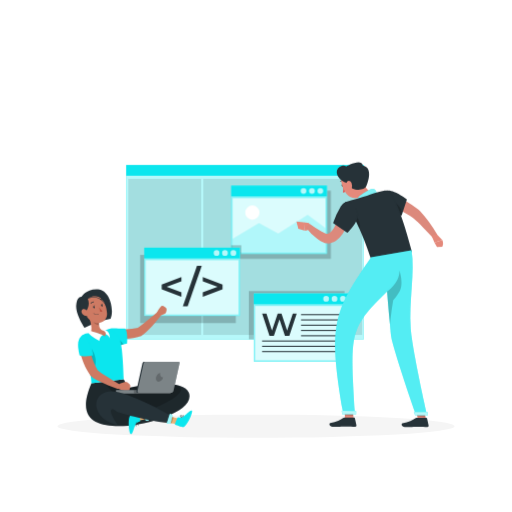
t = 0.00 s
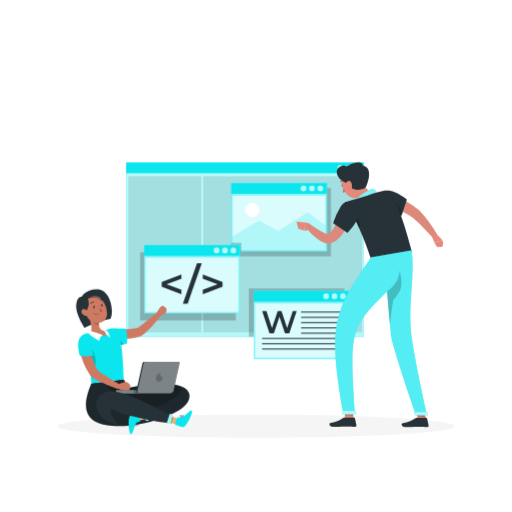
t = 0.38 s
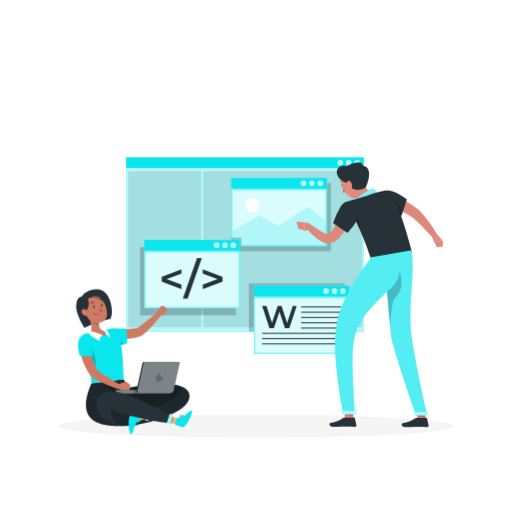
t = 1.13 s
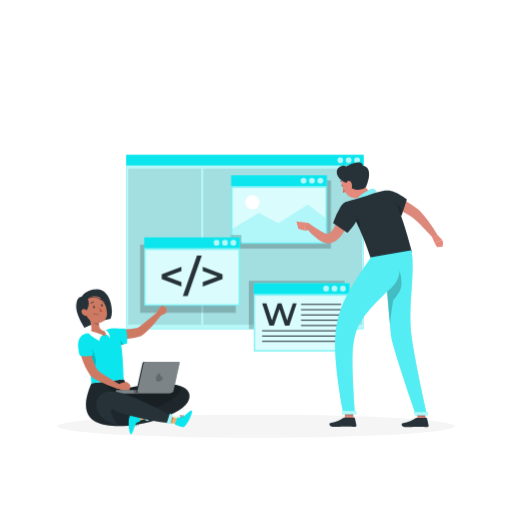
t = 1.50 s
t = 1.88 s: frame unchanged from t = 1.13 s, image omitted
t = 2.63 s: frame unchanged from t = 0.38 s, image omitted

The animated SVG that drew these frames (rendered in a browser with its animation timeline set to each time). Animation: 1 CSS @keyframes rule; one cycle of 3.00 s, repeats indefinitely.

<svg class="animated" id="freepik_stories-low-code-development" xmlns="http://www.w3.org/2000/svg" viewBox="0 0 500 500" version="1.1" xmlns:xlink="http://www.w3.org/1999/xlink" xmlns:svgjs="http://svgjs.com/svgjs"><style>svg#freepik_stories-low-code-development:not(.animated) .animable {opacity: 0;}svg#freepik_stories-low-code-development.animated #freepik--Window--inject-576 {animation: 3s Infinite  linear floating;animation-delay: 0s;}svg#freepik_stories-low-code-development.animated #freepik--Image--inject-576 {animation: 3s Infinite  linear floating;animation-delay: 0s;}svg#freepik_stories-low-code-development.animated #freepik--Text--inject-576 {animation: 3s Infinite  linear floating;animation-delay: 0s;}svg#freepik_stories-low-code-development.animated #freepik--Code--inject-576 {animation: 3s Infinite  linear floating;animation-delay: 0s;}            @keyframes floating {                0% {                    opacity: 1;                    transform: translateY(0px);                }                50% {                    transform: translateY(-10px);                }                100% {                    opacity: 1;                    transform: translateY(0px);                }            }        </style><g id="freepik--Shadow--inject-576" class="animable" style="transform-origin: 250px 416.24px;"><ellipse id="freepik--path--inject-576" cx="250" cy="416.24" rx="193.89" ry="11.32" style="fill: rgb(245, 245, 245); transform-origin: 250px 416.24px;" class="animable"></ellipse></g><g id="freepik--Window--inject-576" class="animable" style="transform-origin: 239.195px 246.34px;"><rect x="123.29" y="161.16" width="231.81" height="170.36" style="fill: rgb(11, 230, 238); transform-origin: 239.195px 246.34px;" id="el9rgxgtyuce5" class="animable"></rect><g id="ellceze52yyfo"><rect x="123.29" y="161.16" width="231.81" height="170.36" style="fill: rgb(255, 255, 255); opacity: 0.7; transform-origin: 239.195px 246.34px;" class="animable"></rect></g><rect x="123.29" y="161.16" width="231.81" height="10.43" style="fill: rgb(11, 230, 238); transform-origin: 239.195px 166.375px;" id="eldkmnkywx1pm" class="animable"></rect><g id="elo19yo7win2p"><circle cx="348.69" cy="166.38" r="2.81" style="fill: rgb(255, 255, 255); opacity: 0.7; transform-origin: 348.69px 166.38px;" class="animable"></circle></g><g id="elw6s1uugjsxk"><circle cx="340.49" cy="166.38" r="2.81" style="fill: rgb(255, 255, 255); opacity: 0.7; transform-origin: 340.49px 166.38px;" class="animable"></circle></g><g id="elprzduqe79g"><circle cx="332.29" cy="166.38" r="2.81" style="fill: rgb(255, 255, 255); opacity: 0.7; transform-origin: 332.29px 166.38px;" class="animable"></circle></g><g id="eliqk4e0x5yb"><rect x="125.24" y="174.72" width="71.25" height="152.35" style="isolation: isolate; opacity: 0.1; transform-origin: 160.865px 250.895px;" class="animable"></rect></g><g id="elst4ulwac43"><rect x="198.49" y="174.72" width="155.16" height="152.35" style="isolation: isolate; opacity: 0.1; transform-origin: 276.07px 250.895px; transform: rotate(180deg);" class="animable"></rect></g></g><g id="freepik--Image--inject-576" class="animable" style="transform-origin: 274.45px 217.04px;"><g id="elhte2dreruu5"><rect x="229.69" y="186.2" width="93.46" height="66.61" style="isolation: isolate; opacity: 0.2; transform-origin: 276.42px 219.505px;" class="animable"></rect></g><rect x="225.75" y="181.27" width="93.46" height="66.61" style="fill: rgb(11, 230, 238); transform-origin: 272.48px 214.575px;" id="el0d1a6xxhd01d" class="animable"></rect><g id="el9oqdlhii0ac"><rect x="225.75" y="181.27" width="93.47" height="66.61" style="fill: rgb(255, 255, 255); opacity: 0.5; transform-origin: 272.485px 214.575px;" class="animable"></rect></g><g id="eltyv7ix5s0a"><rect x="227.13" y="193.5" width="90.7" height="52.99" style="fill: rgb(255, 255, 255); opacity: 0.7; transform-origin: 272.48px 219.995px;" class="animable"></rect></g><rect x="225.75" y="181.27" width="93.46" height="10.43" style="fill: rgb(11, 230, 238); transform-origin: 272.48px 186.485px;" id="elcfiuprex2kn" class="animable"></rect><g id="eljquno7y3eml"><circle cx="312.81" cy="186.49" r="2.81" style="fill: rgb(255, 255, 255); opacity: 0.7; transform-origin: 312.81px 186.49px;" class="animable"></circle></g><g id="elvpqp5origxk"><circle cx="304.61" cy="186.49" r="2.81" style="fill: rgb(255, 255, 255); opacity: 0.7; transform-origin: 304.61px 186.49px;" class="animable"></circle></g><g id="eliffvr9meiqd"><path d="M299.21,186.49a2.81,2.81,0,1,1-2.81-2.81A2.8,2.8,0,0,1,299.21,186.49Z" style="fill: rgb(255, 255, 255); opacity: 0.7; transform-origin: 296.4px 186.49px;" class="animable"></path></g><g id="el4fgtlgqvk8c"><polygon points="227.13 233.29 252.89 217.82 271.68 228.08 300.46 209.91 317.83 222.86 317.83 246.49 227.13 246.49 227.13 233.29" style="fill: rgb(11, 230, 238); opacity: 0.2; transform-origin: 272.48px 228.2px;" class="animable"></polygon></g><path d="M253.41,207.59a7,7,0,1,1-7-7A7,7,0,0,1,253.41,207.59Z" style="fill: rgb(255, 255, 255); transform-origin: 246.41px 207.59px;" id="elhxgmo0z6ru6" class="animable"></path><g id="elpcfti5qzfz9"><rect x="225.75" y="239.48" width="9.92" height="8.4" style="isolation: isolate; opacity: 0.2; transform-origin: 230.71px 243.68px;" class="animable"></rect></g></g><g id="freepik--Text--inject-576" class="animable" style="transform-origin: 292.13px 318.705px;"><g id="el3jd4xqr7mnp"><rect x="242.99" y="284.23" width="93.46" height="47.03" style="isolation: isolate; opacity: 0.2; transform-origin: 289.72px 307.745px;" class="animable"></rect></g><rect x="247.81" y="286.57" width="93.46" height="66.61" style="fill: rgb(11, 230, 238); transform-origin: 294.54px 319.875px;" id="elmzu4hf642z" class="animable"></rect><g id="elrndpvihmwba"><rect x="247.81" y="286.57" width="93.46" height="66.61" style="fill: rgb(255, 255, 255); opacity: 0.5; transform-origin: 294.54px 319.875px;" class="animable"></rect></g><g id="eldlqvvs4npu"><rect x="249.19" y="298.8" width="90.7" height="52.99" style="fill: rgb(255, 255, 255); opacity: 0.7; transform-origin: 294.54px 325.295px;" class="animable"></rect></g><path d="M289.72,306.23l-7.19,21.68h-4.27l-5.36-16-5.45,16h-4.3L256,306.23h4.18l5.39,16.47,5.61-16.47h3.71l5.48,16.57,5.55-16.57Z" style="fill: rgb(38, 50, 56); transform-origin: 272.86px 317.07px;" id="elq7r5c39gco" class="animable"></path><rect x="247.81" y="286.57" width="93.46" height="10.43" style="fill: rgb(11, 230, 238); transform-origin: 294.54px 291.785px;" id="elsl9sxhmsh09" class="animable"></rect><g id="elou8sw6gfw9"><path d="M337.68,291.79a2.81,2.81,0,1,1-2.81-2.81A2.81,2.81,0,0,1,337.68,291.79Z" style="fill: rgb(255, 255, 255); opacity: 0.7; transform-origin: 334.87px 291.79px;" class="animable"></path></g><g id="elnoyxkqtapfl"><path d="M329.47,291.79a2.81,2.81,0,1,1-2.81-2.81A2.81,2.81,0,0,1,329.47,291.79Z" style="fill: rgb(255, 255, 255); opacity: 0.7; transform-origin: 326.66px 291.79px;" class="animable"></path></g><g id="elo4htfz6uolt"><path d="M321.27,291.79a2.81,2.81,0,1,1-2.81-2.81A2.81,2.81,0,0,1,321.27,291.79Z" style="fill: rgb(255, 255, 255); opacity: 0.7; transform-origin: 318.46px 291.79px;" class="animable"></path></g><rect x="293.99" y="306.73" width="39.13" height="1" style="fill: rgb(38, 50, 56); transform-origin: 313.555px 307.23px;" id="elx81na4jenj" class="animable"></rect><rect x="293.99" y="311.88" width="39.13" height="1" style="fill: rgb(38, 50, 56); transform-origin: 313.555px 312.38px;" id="eltjj0b0scbwj" class="animable"></rect><rect x="293.99" y="317.03" width="39.13" height="1" style="fill: rgb(38, 50, 56); transform-origin: 313.555px 317.53px;" id="elsw6lut1wm1" class="animable"></rect><rect x="293.99" y="322.18" width="39.13" height="1" style="fill: rgb(38, 50, 56); transform-origin: 313.555px 322.68px;" id="el616mi7maoss" class="animable"></rect><rect x="293.99" y="327.34" width="39.13" height="1" style="fill: rgb(38, 50, 56); transform-origin: 313.555px 327.84px;" id="el47jxq55b6u3" class="animable"></rect><rect x="255.96" y="332.49" width="77.15" height="1" style="fill: rgb(38, 50, 56); transform-origin: 294.535px 332.99px;" id="elxcplvu0g01d" class="animable"></rect><rect x="255.96" y="337.64" width="77.15" height="1" style="fill: rgb(38, 50, 56); transform-origin: 294.535px 338.14px;" id="ellz7rfdjcxem" class="animable"></rect><rect x="255.96" y="342.79" width="77.15" height="1" style="fill: rgb(38, 50, 56); transform-origin: 294.535px 343.29px;" id="else4sfaugc7t" class="animable"></rect></g><g id="freepik--Code--inject-576" class="animable animator-active" style="transform-origin: 185.555px 278.68px;"><g id="elquvzpnci8p"><rect x="136.82" y="248.88" width="93.46" height="66.61" style="isolation: isolate; opacity: 0.2; transform-origin: 183.55px 282.185px;" class="animable"></rect></g><rect x="140.83" y="241.87" width="93.46" height="66.61" style="fill: rgb(11, 230, 238); transform-origin: 187.56px 275.175px;" id="el5on7ly3b279" class="animable"></rect><g id="el1d8oi1yaujs"><rect x="140.83" y="241.87" width="93.46" height="66.61" style="fill: rgb(255, 255, 255); opacity: 0.5; transform-origin: 187.56px 275.175px;" class="animable"></rect></g><g id="elogad91y5k4n"><rect x="142.21" y="254.1" width="90.7" height="52.99" style="fill: rgb(255, 255, 255); opacity: 0.7; transform-origin: 187.56px 280.595px;" class="animable"></rect></g><path d="M177.14,274.76l-14.42,5.39,14.42,5.39v4.34l-19.26-7.47v-4.52l19.26-7.47Z" style="fill: rgb(38, 50, 56); transform-origin: 167.51px 280.15px;" id="el8wcbkon92jt" class="animable"></path><path d="M192.34,259.59H197L183.23,299h-4.67Z" style="fill: rgb(38, 50, 56); transform-origin: 187.78px 279.295px;" id="elf0yabi8tzdq" class="animable"></path><path d="M217.28,277.89v4.52L198,289.88v-4.34l14.42-5.39L198,274.76v-4.34Z" style="fill: rgb(38, 50, 56); transform-origin: 207.64px 280.15px;" id="elyxsuweocf4" class="animable"></path><rect x="140.83" y="241.87" width="93.46" height="10.43" style="fill: rgb(11, 230, 238); transform-origin: 187.56px 247.085px;" id="elx0l4a98i0qh" class="animable"></rect><g id="ely0mi8w5n07r"><path d="M230.69,247.09a2.81,2.81,0,1,1-2.8-2.81A2.8,2.8,0,0,1,230.69,247.09Z" style="fill: rgb(255, 255, 255); opacity: 0.7; transform-origin: 227.88px 247.09px;" class="animable"></path></g><g id="elh5sw4vk44ju"><path d="M222.49,247.09a2.81,2.81,0,1,1-2.81-2.81A2.81,2.81,0,0,1,222.49,247.09Z" style="fill: rgb(255, 255, 255); opacity: 0.7; transform-origin: 219.68px 247.09px;" class="animable"></path></g><g id="elc0bib2xk1jr"><path d="M214.29,247.09a2.81,2.81,0,1,1-2.81-2.81A2.81,2.81,0,0,1,214.29,247.09Z" style="fill: rgb(255, 255, 255); opacity: 0.7; transform-origin: 211.48px 247.09px;" class="animable"></path></g></g><g id="freepik--character-2--inject-576" class="animable" style="transform-origin: 361.06px 287.705px;"><path d="M335,180.78c.26.56.18,1.15-.19,1.32s-.86-.15-1.12-.7-.18-1.14.19-1.31S334.76,180.23,335,180.78Z" style="fill: rgb(38, 50, 56); transform-origin: 334.345px 181.095px;" id="eln36e9j6sydg" class="animable"></path><path d="M335.25,181.9a22,22,0,0,1-.44,6,3.54,3.54,0,0,0,2.89-.74Z" style="fill: rgb(222, 87, 83); transform-origin: 336.255px 184.93px;" id="eltoj0booij8" class="animable"></path><path d="M335.62,176.75a.36.36,0,0,0-.15-.64,3.58,3.58,0,0,0-3.17.86.36.36,0,0,0,.52.5h0a2.86,2.86,0,0,1,2.52-.65A.35.35,0,0,0,335.62,176.75Z" style="fill: rgb(38, 50, 56); transform-origin: 333.981px 176.805px;" id="elhcxzphzju49" class="animable"></path><path d="M352.45,175.5c2.69,5,8.32,13.53,13.68,13.92,0,0,2.41,5.32-5.56,11.88-8.76,7.22-7.77-.9-7.77-.9,3.84-5.08.8-8.53-2.78-11.18Z" style="fill: rgb(228, 137, 123); transform-origin: 358.246px 189.896px;" id="elcdtfnh6hswv" class="animable"></path><path d="M353,171c2.76,7,4.74,11,2.92,16.08-2.72,7.68-12.59,8.49-17.39,2.44-4.33-5.44-8.12-16-2.71-21.82A10.28,10.28,0,0,1,353,171Z" style="fill: rgb(228, 137, 123); transform-origin: 344.886px 178.947px;" id="eln6xzkfdlm8e" class="animable"></path><path d="M357.36,182.5c-1.43,3.27-14,5.22-17.5-3.37,0,0-6.53-1.6-9.53-6.48s-1.15-9,2.93-10.44c3.59-1.32,4.7.36,4.7.36s15.17-8.68,16.39-.81C364.61,163.75,359.16,178.43,357.36,182.5Z" style="fill: rgb(38, 50, 56); transform-origin: 344.635px 171.87px;" id="el8c5mwisw2uu" class="animable"></path><path d="M343.21,178.58a8.56,8.56,0,0,1,.24,5.47c-.72,2.36-2.77,2.07-4,.19-1.1-1.69-2.05-5-.65-6.74S342.37,176.49,343.21,178.58Z" style="fill: rgb(228, 137, 123); transform-origin: 340.943px 181.13px;" id="el8e7ags70jj" class="animable"></path><path d="M368.46,189.91c-1-3-2.18-6.43-5.79-5.23-3.17,1-12.42,6.76-13.13,8.74a8.77,8.77,0,0,1,2.38,3.75Z" style="fill: rgb(11, 230, 238); transform-origin: 359px 190.802px;" id="elpkm1fcruegl" class="animable"></path><g id="el0yphvf6l3ap"><path d="M368.46,189.91c-1-3-2.18-6.43-5.79-5.23-3.17,1-12.42,6.76-13.13,8.74a8.77,8.77,0,0,1,2.38,3.75Z" style="fill: rgb(250, 250, 250); opacity: 0.5; transform-origin: 359px 190.802px;" class="animable"></path></g><path d="M382.37,189.22a130.34,130.34,0,0,1,13.5,6.84,98.38,98.38,0,0,1,12.72,8.64,31.33,31.33,0,0,1,3.07,3c.91,1,1.73,2,2.56,2.94,1.61,2,3.12,4,4.6,6,2.92,4,5.63,8.15,8.16,12.44l-4.19,3.16-10.08-10.49c-1.67-1.74-3.36-3.44-5-5.09-.84-.81-1.68-1.62-2.52-2.36a28.42,28.42,0,0,0-2.37-1.94c-1.81-1.23-3.84-2.47-5.84-3.64s-4.08-2.3-6.18-3.41c-4.17-2.18-8.5-4.34-12.69-6.31Z" style="fill: rgb(220, 137, 124); transform-origin: 402.545px 210.73px;" id="elo0w7qidc3q" class="animable"></path><path d="M426.76,241.25l-2.53-4.51L432,234.4s1.56,3.64-.15,6.57Z" style="fill: rgb(228, 137, 123); transform-origin: 428.44px 237.825px;" id="elsjmkzq76t9n" class="animable"></path><polygon points="421.38 230.13 426.34 228.52 431.97 234.4 424.23 236.74 421.38 230.13" style="fill: rgb(228, 137, 123); transform-origin: 426.675px 232.63px;" id="el5xvwaub8jia" class="animable"></polygon><path d="M377.19,186.44c6.26-2.47,20.19,8.28,20.19,8.28l-5.18,15.73a28.7,28.7,0,0,1-13.08-6.71C372.29,197.77,370.78,189,377.19,186.44Z" style="fill: rgb(38, 50, 56); transform-origin: 385.243px 198.261px;" id="el2lkzdrjlkld" class="animable"></path><g id="el4n6necbnmw4"><path d="M386.26,198.26c4,3.37,6.17,6.1,6.17,11.49l-.23.7a28.76,28.76,0,0,1-13.09-6.71c-.4-.36-.79-.73-1.16-1.1Z" style="opacity: 0.2; transform-origin: 385.19px 204.355px;" class="animable"></path></g><path d="M402.3,246.24l-39.69,7.11C361,250,357.56,238,351,223.51c-1.77-3.93-3.78-8-6-12.2a155.12,155.12,0,0,0-8.31-13.64,105.48,105.48,0,0,1,12.67-3.84c5-1.12,20.67-7.12,25.27-7.57,6.08-.58,6.75,2.07,6.75,2.07S389.53,196.9,402.3,246.24Z" style="fill: rgb(38, 50, 56); transform-origin: 369.495px 219.764px;" id="elwr0dkbsib9n" class="animable"></path><g id="elpxzyca7dio"><path d="M351,223.51c-1.77-3.93-3.78-8-6-12.2l2.58-1.61S353.58,218.77,351,223.51Z" style="opacity: 0.2; transform-origin: 348.322px 216.605px;" class="animable"></path></g><path d="M301.79,217.77l-5.12-.76.59,8.07s4,.16,6.09-2.49Z" style="fill: rgb(228, 137, 123); transform-origin: 300.01px 221.046px;" id="elqgpkl6vjyq" class="animable"></path><polygon points="289.47 216.43 291.36 223.36 297.26 225.08 296.68 217.01 289.47 216.43" style="fill: rgb(228, 137, 123); transform-origin: 293.365px 220.755px;" id="eli1wt3hvkfi8" class="animable"></polygon><path d="M343,206.21c-.13.79-.25,1.37-.38,2s-.28,1.28-.44,1.92c-.31,1.27-.64,2.52-1,3.78a60.6,60.6,0,0,1-2.73,7.44,44.64,44.64,0,0,1-4,7.22,25.28,25.28,0,0,1-6.4,6.46,17.46,17.46,0,0,1-4.58,2.19l-.63.17-.32.09-.49.1a9.25,9.25,0,0,1-1.84.13,10.84,10.84,0,0,1-2.94-.47,20.24,20.24,0,0,1-4.28-1.9,31.86,31.86,0,0,1-3.42-2.3,62.72,62.72,0,0,1-10.88-10.84l3.69-3.74a124.42,124.42,0,0,0,11.73,7.62c1,.53,2,1,2.89,1.39a10.49,10.49,0,0,0,2.51.76,1.82,1.82,0,0,0,.67,0c.05,0,0,0,0,0h-.05l.12-.05a2.34,2.34,0,0,0,.24-.09,7.87,7.87,0,0,0,1.91-1.12,16.21,16.21,0,0,0,3.54-4.14,34.71,34.71,0,0,0,2.85-5.65,66.09,66.09,0,0,0,2.21-6.31q.49-1.62.9-3.27l.39-1.64c.12-.52.25-1.13.34-1.55Z" style="fill: rgb(220, 137, 124); transform-origin: 320.835px 221.062px;" id="elf1wz02q3k8n" class="animable"></path><path d="M348.73,205.71c4.55,8.51-9.54,21.71-9.54,21.71l-13.95-9.69a91.48,91.48,0,0,1,7.44-16C338.26,192.58,345.26,199.23,348.73,205.71Z" style="fill: rgb(38, 50, 56); transform-origin: 337.437px 212.332px;" id="el78kn98f1w7r" class="animable"></path><g id="freepik--group--inject-576" class="animable" style="transform-origin: 370.157px 330.71px;"><polygon points="345.28 409.5 337.17 410.35 336.76 405.65 335.65 392.86 343.76 392 344.99 406.13 345.28 409.5" style="fill: rgb(228, 137, 123); transform-origin: 340.465px 401.175px;" id="el5nqqwkev9wn" class="animable"></polygon><polygon points="415.76 408.47 407.9 408.47 407.51 406.7 407.46 406.48 405.01 395.13 404.96 394.9 404.02 390.55 411.89 390.55 415.76 408.47" style="fill: rgb(228, 137, 123); transform-origin: 409.89px 399.51px;" id="elr7mrbry4bd" class="animable"></polygon><g id="el7rpd85h1z3e"><polygon points="343.76 392 344.99 406.13 336.76 405.65 335.65 392.86 343.76 392" style="isolation: isolate; opacity: 0.2; transform-origin: 340.32px 399.065px;" class="animable"></polygon></g><g id="elgtk3gnom2qj"><polygon points="415.53 407.48 415.52 407.48 407.47 406.48 407.46 406.48 405.08 395.53 405.09 395.53 413.08 396.15 415.46 407.13 415.53 407.48" style="isolation: isolate; opacity: 0.2; transform-origin: 410.305px 401.505px;" class="animable"></polygon></g><path d="M406.81,408h9.55a.68.68,0,0,1,.67.54l1.55,7a1.18,1.18,0,0,1-1.15,1.4c-3.09-.05-5.34-.24-9.22-.24-2.39,0-9.6.25-12.9.25s-3.73-3.26-2.38-3.56c6.06-1.32,10.62-3.15,12.56-4.89A1.89,1.89,0,0,1,406.81,408Z" style="fill: rgb(38, 50, 56); transform-origin: 405.407px 412.475px;" id="elfd7121nwxe5" class="animable"></path><path d="M336.31,407.75h9.55a.68.68,0,0,1,.67.54l1.55,7a1.18,1.18,0,0,1-1.15,1.4c-3.09-.05-5.34-.24-9.22-.24-2.39,0-9.6.25-12.9.25s-3.73-3.26-2.38-3.56c6.06-1.32,10.62-3.15,12.56-4.89A1.89,1.89,0,0,1,336.31,407.75Z" style="fill: rgb(38, 50, 56); transform-origin: 334.907px 412.225px;" id="eleucprp3x65" class="animable"></path><path d="M334.91,402.47l11.6.38c-4.22-77.56-6.19-81.52,31.45-118.15.88,11.08,1.87,22.57,2.84,32.15.61,5.93.8,11.11,1.78,14.91,6.7,25.69,22.83,71.15,22.83,71.15l11.32.51s-14.17-62.31-15.63-82.62c-1.91-26.64,4.31-55.48.77-76.33l-39.54,6.71C326.47,303.66,319.9,315,334.91,402.47Z" style="fill: rgb(11, 230, 238); transform-origin: 372.054px 323.945px;" id="eltxa293bsgx" class="animable"></path><g id="elmo8gqiaezwg"><path d="M334.91,402.47l11.6.38c-4.22-77.56-6.19-81.52,31.45-118.15.88,11.08,1.87,22.57,2.84,32.15.61,5.93.8,11.11,1.78,14.91,6.7,25.69,22.83,71.15,22.83,71.15l11.32.51s-14.17-62.31-15.63-82.62c-1.91-26.64,4.31-55.48.77-76.33l-39.54,6.71C326.47,303.66,319.9,315,334.91,402.47Z" style="fill: rgb(255, 255, 255); opacity: 0.3; transform-origin: 372.054px 323.945px;" class="animable"></path></g><g id="elajah2i9odbf"><path d="M378,284.65c.88,11.08,1.87,22.6,2.84,32.18C382.22,303,384,293.14,384,293.14s1.63-1.34,6.11-8.49,0-20.5,0-20.5C390.21,276.55,378,284.65,378,284.65Z" style="isolation: isolate; opacity: 0.2; transform-origin: 385.051px 290.49px;" class="animable"></path></g><polygon points="333.61 401.22 334.18 404.47 347.8 404.47 347.8 401.47 333.61 401.22" style="fill: rgb(11, 230, 238); transform-origin: 340.705px 402.845px;" id="elzuyig3lm29" class="animable"></polygon><polygon points="404.07 402.47 405.38 405.47 417.78 405.47 417.55 402.47 404.07 402.47" style="fill: rgb(11, 230, 238); transform-origin: 410.925px 403.97px;" id="el5sxgpy0olyb" class="animable"></polygon><g id="eltft15kj5qcc"><polygon points="333.61 401.22 334.18 404.47 347.8 404.47 347.8 401.47 333.61 401.22" style="fill: rgb(255, 255, 255); opacity: 0.7; transform-origin: 340.705px 402.845px;" class="animable"></polygon></g><g id="el12r91vcvbe9g"><polygon points="404.07 402.47 405.38 405.47 417.78 405.47 417.55 402.47 404.07 402.47" style="fill: rgb(255, 255, 255); opacity: 0.7; transform-origin: 410.925px 403.97px;" class="animable"></polygon></g></g></g><g id="freepik--character-1--inject-576" class="animable" style="transform-origin: 130.981px 353.192px;"><path d="M111,321l2.9.23c1,.07,2,.11,3,.14,2,.08,4,.09,6,.06s4-.18,5.9-.37a48.77,48.77,0,0,0,5.66-.94l-.85.35c.36-.21.66-.33,1.08-.61s.8-.49,1.23-.81c.84-.58,1.69-1.23,2.55-1.88,1.71-1.34,3.44-2.72,5.15-4.14l5.16-4.29,5.19-4.31a2.4,2.4,0,0,1,3.45,3.28c-1.38,1.86-2.83,3.61-4.28,5.39s-3,3.47-4.54,5.17-3.17,3.37-4.87,5c-.87.81-1.74,1.62-2.68,2.43-.44.4-1,.8-1.5,1.19s-1.19.82-1.78,1.21a2.47,2.47,0,0,1-.49.24l-.36.11a48.42,48.42,0,0,1-6.81,1.7,63.36,63.36,0,0,1-6.79.79c-2.25.15-4.5.18-6.74.13q-1.68-.06-3.36-.18c-1.14-.07-2.2-.17-3.45-.34a4.8,4.8,0,0,1,1-9.55Z" style="fill: rgb(206, 122, 99); transform-origin: 131.676px 317.493px;" id="elmilws65gq2r" class="animable"></path><path d="M124.08,335.5l-3.26.81-4.25,1s-.9-.82-2.26-2.09c-3.43-3.19-9.77-9.24-11.83-12.1,5.83-3.8,8.54-2.3,19.74-2.2C125.05,324.22,124.08,335.5,124.08,335.5Z" style="fill: rgb(11, 230, 238); transform-origin: 113.36px 328.928px;" id="el6u6iyuujie8" class="animable"></path><g id="eldomanxfy8jk"><path d="M120.82,336.31l-4.25,1s-.9-.82-2.26-2.09a32,32,0,0,1-.09-4.74A15.3,15.3,0,0,1,120.82,336.31Z" style="opacity: 0.2; transform-origin: 117.496px 333.895px;" class="animable"></path></g><path d="M79.5,289.81s4.38-8.1,16.17-7.33,16.07,20.46,12.23,28.9a105.05,105.05,0,0,0-25.39,8.72s-8.71-12.92-8.12-21.9S79.5,289.81,79.5,289.81Z" style="fill: rgb(38, 50, 56); transform-origin: 91.8157px 301.264px;" id="elcckamwprim" class="animable"></path><path d="M120.74,370.41l4.78,8.38c12.81-3,53.88-9.25,58.93,4.84,6.27,17.51-39,31.47-64.1,32.33s-46.94-5.12-31.09-41.67Z" style="fill: rgb(38, 50, 56); transform-origin: 134.461px 393.223px;" id="elfp8ziefb0n6" class="animable"></path><g id="eler1fhygf2nj"><path d="M120.74,370.41l4.78,8.38c12.81-3,53.88-9.25,58.93,4.84,6.27,17.51-39,31.47-64.1,32.33s-46.94-5.12-31.09-41.67Z" style="isolation: isolate; opacity: 0.2; transform-origin: 134.461px 393.223px;" class="animable"></path></g><path d="M177.19,408.39a.19.19,0,0,1-.19,0,.14.14,0,0,1,0-.16c.08-.28.91-2.69,1.75-2.94a.54.54,0,0,1,.5.14.87.87,0,0,1,.3.81,2.28,2.28,0,0,1-.79,1.14A9.26,9.26,0,0,1,177.19,408.39Zm.21-.47a3.57,3.57,0,0,0,1.79-1.72.56.56,0,0,0-.21-.55.19.19,0,0,0-.2-.06.62.62,0,0,0-.19.12A7,7,0,0,0,177.4,407.92Z" style="fill: rgb(38, 50, 56); transform-origin: 178.268px 406.846px;" id="elrw84uu0hlq" class="animable"></path><path d="M177.14,408.42a.13.13,0,0,1-.15-.05c-.08-.07-1.24-1.53-1.05-2.51a1,1,0,0,1,.4-.61.54.54,0,0,1,.67-.06c.61.43.53,2.38.23,3.12l0,.08A.19.19,0,0,1,177.14,408.42Zm-.65-2.87a.64.64,0,0,0-.21.35,3.41,3.41,0,0,0,.78,2c.19-.83.13-2.2-.23-2.45,0,0-.11-.08-.29.05l0,0Z" style="fill: rgb(38, 50, 56); transform-origin: 176.694px 406.764px;" id="elt447c6j21o" class="animable"></path><path d="M133.11,412.49a.19.19,0,0,1,.17-.08.13.13,0,0,1,.11.12c.07.28.51,2.79-.1,3.42a.53.53,0,0,1-.51.12.86.86,0,0,1-.65-.57,2.22,2.22,0,0,1,.13-1.37A10.19,10.19,0,0,1,133.11,412.49Zm0,.51a3.56,3.56,0,0,0-.73,2.37.52.52,0,0,0,.45.38.17.17,0,0,0,.2,0,.55.55,0,0,0,.12-.19A6.89,6.89,0,0,0,133.15,413Z" style="fill: rgb(38, 50, 56); transform-origin: 132.843px 414.25px;" id="elmrmfsqsbgh" class="animable"></path><polygon points="149.53 399.81 139.21 403.48 134.26 405.25 135.53 410.67 140.32 409.64 152.04 407.15 149.53 399.81" style="fill: rgb(235, 179, 118); transform-origin: 143.15px 405.24px;" id="elnpikrhp2qo" class="animable"></polygon><path d="M136.88,410.92l-.87-6.39a.64.64,0,0,0-.74-.55l-3.15.53s-4.3.4-5.15,1.5c-2.49,3.22-.93,17.42.73,17.92.61.18,1.25-.66,1.51-1.23.84-1.83,2.32-6.61,3-8.13.84-1.77,3.15-2.64,4.19-2.95A.64.64,0,0,0,136.88,410.92Z" style="fill: rgb(11, 230, 238); transform-origin: 131.277px 413.963px;" id="elwen8azou0m" class="animable"></path><path d="M133.14,412.45a.14.14,0,0,1,.16,0c.1,0,1.82.74,2.13,1.69a.93.93,0,0,1-.06.73.54.54,0,0,1-.55.38c-.74-.09-1.62-1.83-1.72-2.62l0-.08S133.11,412.46,133.14,412.45Zm2,2.18a.61.61,0,0,0,0-.4c-.2-.6-1.16-1.14-1.65-1.38.23.82.95,2,1.38,2,0,0,.14,0,.23-.18l0-.07Z" style="fill: rgb(38, 50, 56); transform-origin: 134.289px 413.838px;" id="elqgfgdrwalqb" class="animable"></path><g id="elgsf1qaflcyh"><polygon points="149.53 399.81 139.21 403.48 140.32 409.64 152.04 407.15 149.53 399.81" style="isolation: isolate; opacity: 0.2; transform-origin: 145.625px 404.725px;" class="animable"></polygon></g><polygon points="142.15 410.57 145.12 410.79 143.13 400.58 139.77 402.44 142.15 410.57" style="fill: rgb(11, 230, 238); transform-origin: 142.445px 405.685px;" id="el9r8mbsquigk" class="animable"></polygon><g id="elk85qx48yurl"><polygon points="142.15 410.57 145.12 410.79 143.13 400.58 139.77 402.44 142.15 410.57" style="fill: rgb(255, 255, 255); isolation: isolate; opacity: 0.6; transform-origin: 142.445px 405.685px;" class="animable"></polygon></g><g id="eli8uf6r91l3n"><path d="M99.12,370.91,114.57,388s17.08-.37,37.82,9.76c0,0,22.26-9.19,24.3-16.83,2.68-10-51.17-2.18-51.17-2.18Z" style="isolation: isolate; opacity: 0.2; transform-origin: 137.953px 384.335px;" class="animable"></path></g><path d="M126.14,374.73l-1.92-1.38a2.74,2.74,0,0,0-2.49-.38l-3.94,1.33a5.13,5.13,0,0,0-3.28,3.38l-.3,1c3,2.51,8.15,3,8.15,3l1.44.3a2.29,2.29,0,0,0,2.77-1.72l.64-2.85A2.65,2.65,0,0,0,126.14,374.73Z" style="fill: rgb(206, 122, 99); transform-origin: 120.735px 377.435px;" id="eldfd60gjxter" class="animable"></path><path d="M166.86,380.9v2.54c0,.65-.77.92-1.41.92H114.72c-.65,0-1.44-.27-1.44-.92V380.9Z" style="fill: rgb(38, 50, 56); transform-origin: 140.07px 382.63px;" id="el487kfv2rop8" class="animable"></path><g id="elv1h6ddaul1a"><path d="M166.86,380.9v2.54c0,.65-.77.92-1.41.92H114.72c-.65,0-1.44-.27-1.44-.92V380.9Z" style="fill: rgb(255, 255, 255); isolation: isolate; opacity: 0.4; transform-origin: 140.07px 382.63px;" class="animable"></path></g><g id="elvt5m4ro0hhn"><path d="M166.86,380.9v2.54c0,.65-.77.92-1.41.92H132c-.65,0-1.43-.27-1.43-.92V380.9Z" style="isolation: isolate; opacity: 0.2; transform-origin: 148.715px 382.63px;" class="animable"></path></g><path d="M175.34,354.55l-6,27.39a2.06,2.06,0,0,1-2,1.55h-33a1.33,1.33,0,0,1-1.24-1.72l6-27.18a1.88,1.88,0,0,1,2-1.34h33C175,353.25,175.54,353.65,175.34,354.55Z" style="fill: rgb(38, 50, 56); transform-origin: 154.211px 368.365px;" id="ela2rtkinz3j6" class="animable"></path><g id="el7gfnw49pu0o"><path d="M175.34,354.55l-6,27.39a2.06,2.06,0,0,1-2,1.55H135.48a1.33,1.33,0,0,1-1.25-1.72l6-27.18a1.88,1.88,0,0,1,2-1.34H174.1C175,353.25,175.54,353.65,175.34,354.55Z" style="fill: rgb(255, 255, 255); isolation: isolate; opacity: 0.4; transform-origin: 154.777px 368.365px;" class="animable"></path></g><g id="elyctf72fbr9e"><path d="M159.08,368.47h0c0,2.34-2.51,4.25-4.36,4.25s-2.93-1.91-2.41-4.25,2.36-4.18,4.17-4.25c-.53,2.35.6,4.25,2.43,4.25Z" style="isolation: isolate; opacity: 0.2; transform-origin: 155.63px 368.47px;" class="animable"></path></g><polygon points="156.69 411.54 167.49 413.32 172.68 414.18 174.19 408.82 169.5 407.39 158.04 403.9 156.69 411.54" style="fill: rgb(235, 179, 118); transform-origin: 165.44px 409.04px;" id="el9a66rrd6la" class="animable"></polygon><path d="M173.13,407.94l-2.33,6a.64.64,0,0,0,.38.83l3,1.07s4,1.72,5.24,1.17c3.74-1.61,9.25-14.78,8-16-.44-.46-1.41,0-1.92.34-1.62,1.19-5.23,4.66-6.59,5.64-1.6,1.14-4,.79-5.09.56A.64.64,0,0,0,173.13,407.94Z" style="fill: rgb(11, 230, 238); transform-origin: 179.179px 408.967px;" id="elfg5nbl4vwh8" class="animable"></path><g id="el6a07k86ph9u"><polygon points="156.69 411.54 167.49 413.32 169.5 407.39 158.04 403.9 156.69 411.54" style="isolation: isolate; opacity: 0.2; transform-origin: 163.095px 408.61px;" class="animable"></polygon></g><path d="M167.64,406.27s-44-24.76-59.25-24.06S91,396.32,97.27,404.7s17.85,10.43,17.85,10.43-7.88-11.14-6.74-14.27,5.6,1.24,5.6,1.24,27.71,8.95,52,11Z" style="fill: rgb(38, 50, 56); transform-origin: 130.808px 398.663px;" id="elsmn2fbb46i" class="animable"></path><polygon points="168.35 405.59 165.86 403.91 162.65 413.75 166.5 413.75 168.35 405.59" style="fill: rgb(11, 230, 238); transform-origin: 165.5px 408.83px;" id="el9ivibhgx3x" class="animable"></polygon><g id="elkjj8thob5l"><polygon points="168.35 405.59 165.86 403.91 162.65 413.75 166.5 413.75 168.35 405.59" style="fill: rgb(255, 255, 255); isolation: isolate; opacity: 0.6; transform-origin: 165.5px 408.83px;" class="animable"></polygon></g><path d="M120.74,370.41l-31.48,3.88A66.48,66.48,0,0,0,88,364.45a108.05,108.05,0,0,0-3.85-13.58c-1.48-4.26-3.36-9.11-5.74-14.76a7.4,7.4,0,0,1,5.1-10.32c1.24-.27,2.54-.54,3.89-.78a103,103,0,0,1,14.3-1.76c1.57-.05,3.2-.05,4.77,0,5.65.09,10.56,6,11.42,11.51a95.2,95.2,0,0,1,1.63,12.83C120.05,353.84,120.38,360.05,120.74,370.41Z" style="fill: rgb(11, 230, 238); transform-origin: 99.2348px 348.751px;" id="elfajavr5tpp5" class="animable"></path><path d="M86.42,308.79c1.82,4.45,4.38,12.69,1.77,16.12,0,0,4.28-1.19,14.23,3.39,2.21-4.17.07-5.15.07-5.15-5.38-.58-6-4.36-5.81-8Z" style="fill: rgb(206, 122, 99); transform-origin: 94.9203px 318.545px;" id="elxsv6c7pamn" class="animable"></path><path d="M100.33,327.39c-3,.81-3.38,5.53-3.38,5.53s-8-4.27-10.72-7.64a29.11,29.11,0,0,0,2.46-2S98.34,325.85,100.33,327.39Z" style="fill: rgb(255, 255, 255); transform-origin: 93.28px 328.1px;" id="eltintzejglq" class="animable"></path><path d="M103.17,326.55s2.72.38,4.13,4c-.13-6.79-3.41-7.54-3.41-7.54a3.87,3.87,0,0,0-2.8-.06A3.29,3.29,0,0,1,103.17,326.55Z" style="fill: rgb(255, 255, 255); transform-origin: 104.195px 326.633px;" id="elptkrwmvb9zi" class="animable"></path><g id="elfbscrscvane"><path d="M90.61,311.38l6.07,3.75a13.72,13.72,0,0,0,.06,2.57c-2,0-5.13-1.84-5.75-3.85A6.85,6.85,0,0,1,90.61,311.38Z" style="opacity: 0.2; transform-origin: 93.6734px 314.54px;" class="animable"></path></g><path d="M81.36,300.05c2.31,7.25,3.13,10.36,7.81,13.4,7,4.57,15.44.66,15.35-7-.09-6.91-3.85-17.62-11.81-19.12A9.75,9.75,0,0,0,81.36,300.05Z" style="fill: rgb(206, 122, 99); transform-origin: 92.6688px 301.247px;" id="elrr3lfpen9ft" class="animable"></path><path d="M91,300.11c.16.62.62,1.06,1,1s.59-.65.42-1.26-.63-1.06-1-1S90.83,299.5,91,300.11Z" style="fill: rgb(38, 50, 56); transform-origin: 91.7106px 299.98px;" id="elo8y3m6pj7hj" class="animable"></path><path d="M98.71,298.33c.17.62.63,1.06,1,1s.58-.65.42-1.26-.63-1.06-1-1S98.55,297.72,98.71,298.33Z" style="fill: rgb(38, 50, 56); transform-origin: 99.42px 298.2px;" id="el38byqv1kke2" class="animable"></path><path d="M99,297.14l1.35-.72S99.88,297.73,99,297.14Z" style="fill: rgb(38, 50, 56); transform-origin: 99.675px 296.856px;" id="elqkh8x1dgd59" class="animable"></path><path d="M96.71,300.16a18.91,18.91,0,0,0,3.25,3.51,2.55,2.55,0,0,1-2.07.84Z" style="fill: rgb(186, 77, 60); transform-origin: 98.335px 302.338px;" id="el6yaysr830m4" class="animable"></path><path d="M95,307.49a6.46,6.46,0,0,0,1-.11.17.17,0,0,0,.13-.22A.2.2,0,0,0,96,307a5.29,5.29,0,0,1-4.45-1.12.19.19,0,0,0-.27,0,.19.19,0,0,0,0,.26A5.58,5.58,0,0,0,95,307.49Z" style="fill: rgb(38, 50, 56); transform-origin: 93.6835px 306.657px;" id="elftk7eq5qhzq" class="animable"></path><path d="M88.8,296.47a.35.35,0,0,0,.25-.14,2.72,2.72,0,0,1,2.29-1.22.33.33,0,0,0,.37-.34.42.42,0,0,0-.37-.4,3.45,3.45,0,0,0-2.92,1.51.39.39,0,0,0,.11.52A.38.38,0,0,0,88.8,296.47Z" style="fill: rgb(38, 50, 56); transform-origin: 90.0373px 295.421px;" id="el1jpncbhy53s" class="animable"></path><path d="M100.79,293.64a.33.33,0,0,0,.25-.1.37.37,0,0,0,0-.52,3.92,3.92,0,0,0-3.24-1.24.33.33,0,0,0-.27.42.4.4,0,0,0,.44.31,3.14,3.14,0,0,1,2.56,1A.47.47,0,0,0,100.79,293.64Z" style="fill: rgb(38, 50, 56); transform-origin: 99.3316px 292.702px;" id="el4zuc5ecpv8f" class="animable"></path><path d="M91.25,298.92l1.35-.72S92.16,299.51,91.25,298.92Z" style="fill: rgb(38, 50, 56); transform-origin: 91.925px 298.636px;" id="el4izzo1xlhir" class="animable"></path><path d="M84,304.1s4.61-5.85,1.62-12.54c0,0,9.21-6.49,15.72,2.81,0,0-1.28-9-11.28-8.39s-18.18,16.33-4.94,23.55Z" style="fill: rgb(38, 50, 56); transform-origin: 89.7839px 297.74px;" id="elnbr00l8f3bf" class="animable"></path><path d="M80.45,306.57a6.09,6.09,0,0,0,4.22,2c2.06.06,2.47-2.06,1.37-3.88-1-1.63-3.27-3.63-5.09-2.83S79.07,305.06,80.45,306.57Z" style="fill: rgb(206, 122, 99); transform-origin: 83.0626px 305.125px;" id="elb7ly4j3iy07" class="animable"></path><path d="M103.42,298.42a.21.21,0,0,1-.19-.11c-6.77-12-17.84-6.6-18.31-6.36a.22.22,0,0,1-.2-.39c.12-.06,11.91-5.8,18.89,6.54a.22.22,0,0,1-.09.29A.19.19,0,0,1,103.42,298.42Z" style="fill: rgb(38, 50, 56); transform-origin: 94.125px 294.298px;" id="elya32bf6pdup" class="animable"></path><path d="M162.65,302.77l-.4,2a2.4,2.4,0,0,1-1.36,1.73L157.58,308a4.52,4.52,0,0,1-4.11-.2l-.78-.46c.43-3.41,3.4-6.78,3.4-6.78l.74-1.06a2,2,0,0,1,2.79-.55l2.11,1.44A2.31,2.31,0,0,1,162.65,302.77Z" style="fill: rgb(206, 122, 99); transform-origin: 157.697px 303.503px;" id="eloqigi3z554" class="animable"></path><g id="elh818r2nian"><path d="M88,364.45a108.05,108.05,0,0,0-3.85-13.58c2.73-5.45,5.45-10.08,5.45-10.08S99.34,354.78,88,364.45Z" style="opacity: 0.2; transform-origin: 88.8205px 352.62px;" class="animable"></path></g><path d="M87.16,339.84l.71,2.82c.26,1,.54,1.93.83,2.9.57,1.92,1.21,3.83,1.87,5.71S92,355,92.81,356.75a50.69,50.69,0,0,0,2.7,5.06l-.61-.69c.32.26.53.52.93.82s.72.59,1.16.9c.82.61,1.7,1.22,2.6,1.82,1.81,1.19,3.67,2.39,5.57,3.55l5.72,3.52,5.74,3.54a2.4,2.4,0,0,1-2,4.32c-2.2-.72-4.32-1.53-6.47-2.34s-4.25-1.72-6.35-2.64-4.21-1.92-6.29-3c-1-.56-2.09-1.13-3.16-1.76-.52-.29-1.08-.69-1.61-1s-1.15-.86-1.72-1.3a2.21,2.21,0,0,1-.37-.38l-.23-.31a49.23,49.23,0,0,1-3.79-5.91,64.23,64.23,0,0,1-2.92-6.18c-.86-2.09-1.61-4.21-2.27-6.35-.32-1.07-.63-2.15-.92-3.24s-.53-2.13-.77-3.37a4.8,4.8,0,0,1,9.36-2.12Z" style="fill: rgb(206, 122, 99); transform-origin: 97.6987px 357.883px;" id="eloxod8l5k2f" class="animable"></path><path d="M81.06,326.83c-5.48,3.59-5.92,9.23-3.41,20.14,3.79,2.07,13.25-.05,13.25-.05S88.53,330,81.06,326.83Z" style="fill: rgb(11, 230, 238); transform-origin: 83.5405px 337.354px;" id="elvfmzyqcegba" class="animable"></path></g><defs>     <filter id="active" height="200%">         <feMorphology in="SourceAlpha" result="DILATED" operator="dilate" radius="2"></feMorphology>                <feFlood flood-color="#32DFEC" flood-opacity="1" result="PINK"></feFlood>        <feComposite in="PINK" in2="DILATED" operator="in" result="OUTLINE"></feComposite>        <feMerge>            <feMergeNode in="OUTLINE"></feMergeNode>            <feMergeNode in="SourceGraphic"></feMergeNode>        </feMerge>    </filter>    <filter id="hover" height="200%">        <feMorphology in="SourceAlpha" result="DILATED" operator="dilate" radius="2"></feMorphology>                <feFlood flood-color="#ff0000" flood-opacity="0.5" result="PINK"></feFlood>        <feComposite in="PINK" in2="DILATED" operator="in" result="OUTLINE"></feComposite>        <feMerge>            <feMergeNode in="OUTLINE"></feMergeNode>            <feMergeNode in="SourceGraphic"></feMergeNode>        </feMerge>            <feColorMatrix type="matrix" values="0   0   0   0   0                0   1   0   0   0                0   0   0   0   0                0   0   0   1   0 "></feColorMatrix>    </filter></defs></svg>